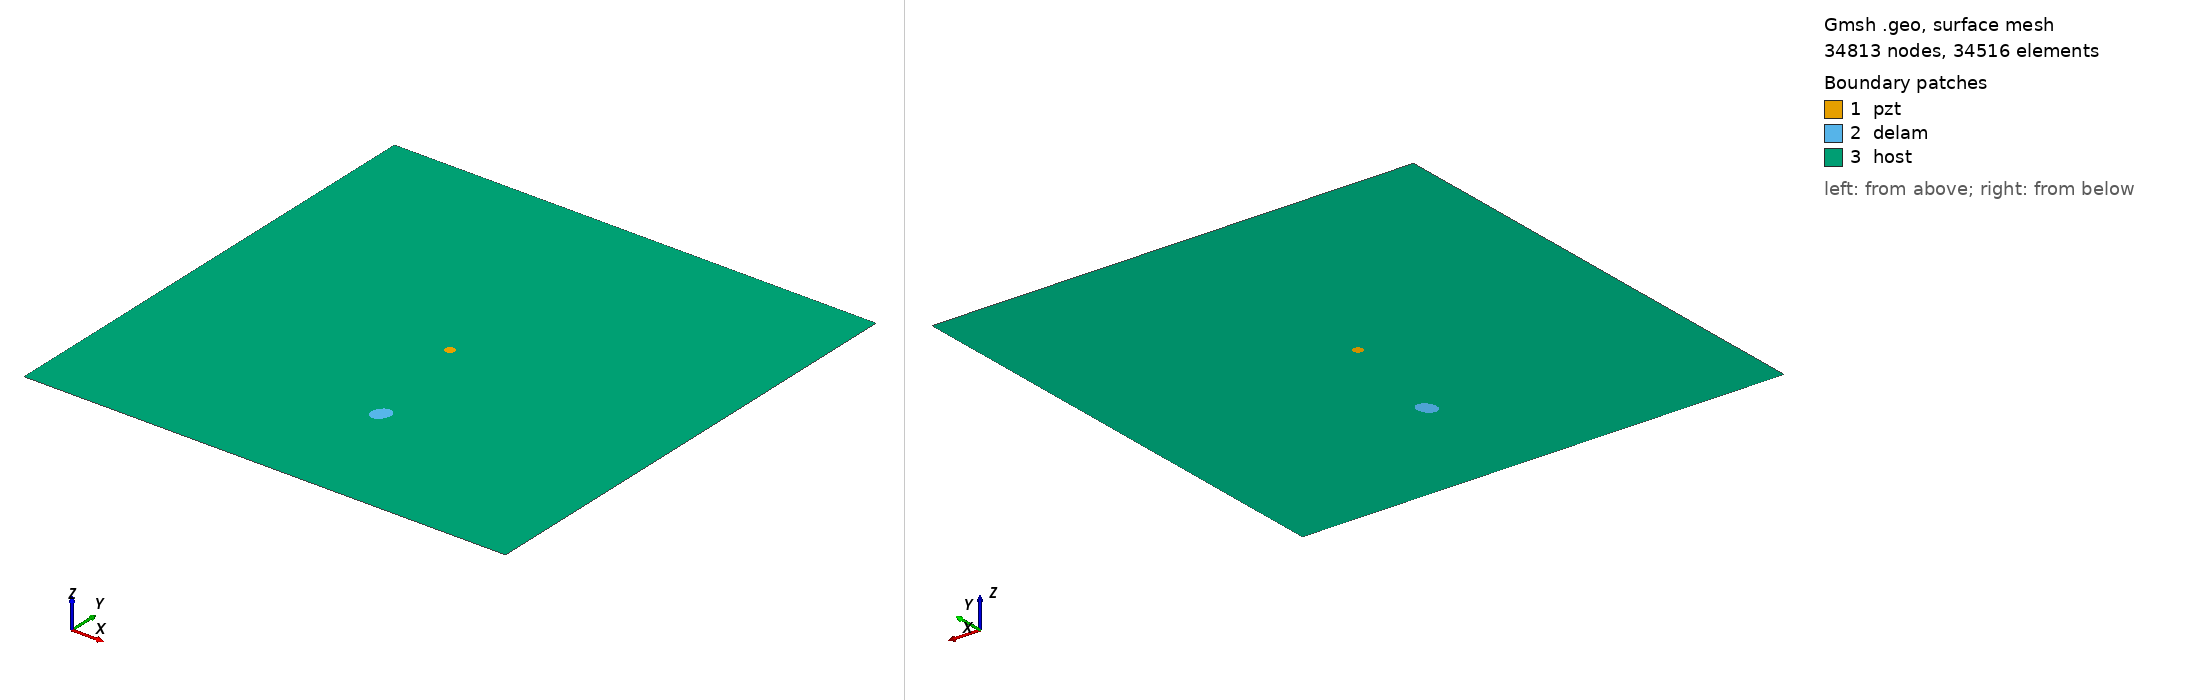

Gmsh geometry script, surface-meshed: 34813 nodes, 34516 surface elements. Boundary patches (legend numbers): 1 pzt, 2 delam, 3 host. Left view from above one corner, right view from below the opposite corner. Legend entries are the model's physical surfaces. The drawing asked Gmsh for element sizes between 1% and 20% of the model's largest extent; the script's own settings can give other sizes.

=== m1_rand_single_delam_229.geo (drawn) ===
SetFactory("OpenCASCADE");
L=0.500000; 
W=0.500000; 
a=0.010643; 
b=0.008329; 
x=0.271490; 
y=0.129090; 
alpha=0.370817 *Pi; 
r=0.005000; 
xpzt=0.250000; 
ypzt=0.250000; 
//+
Point(1) = {0, 0, 0, 1.0};
//+
Point(2) = {L, 0, 0, 1.0};
//+
Point(3) = {L, W, 0, 1.0};
//+
Point(4) = {0, W, 0, 1.0};
//+
Line(1) = {1, 2};
//+
Line(2) = {2, 3};
//+
Line(3) = {3, 4};
//+
Line(4) = {4, 1};
//+
Circle(5) = {xpzt, ypzt, -0, r, 0, 2*Pi};
//+
Ellipse(6) = {x, y, -0, a, b, 0, 2*Pi};
//+
Rotate {{0, 0, 1}, {x, y, 0}, alpha} {
  Curve{6}; 
}
//+
Curve Loop(1) = {4, 1, 2, 3};
//+
Curve Loop(2) = {6};
//+
Curve Loop(3) = {5};
//+
Curve Loop(4) = {6};
//+
Curve Loop(5) = {5};
//+
Plane Surface(1) = {5};
//+
Plane Surface(2) = {4};
//+
Plane Surface(3) = {1, 2, 3};
//+
Point(9) = {xpzt, ypzt, 0, 1.0};
//+
Point{9} In Surface {1};// mesh node at centre of pzt
//+
Physical Surface("pzt") = {1};
//+
Physical Surface("delam") = {2};
//+
Physical Surface("host") = {3};

Mesh.Algorithm = 6; // Frontal
Mesh.CharacteristicLengthFactor = 0.068000;
Mesh.CharacteristicLengthMin = 0.001000;
Mesh.CharacteristicLengthMax = 0.200000;
Mesh.RecombineAll = 1; // Apply recombination algorithm
Mesh.SubdivisionAlgorithm = 1; // 1: all quadrangles
Mesh.Smoothing = 1;
